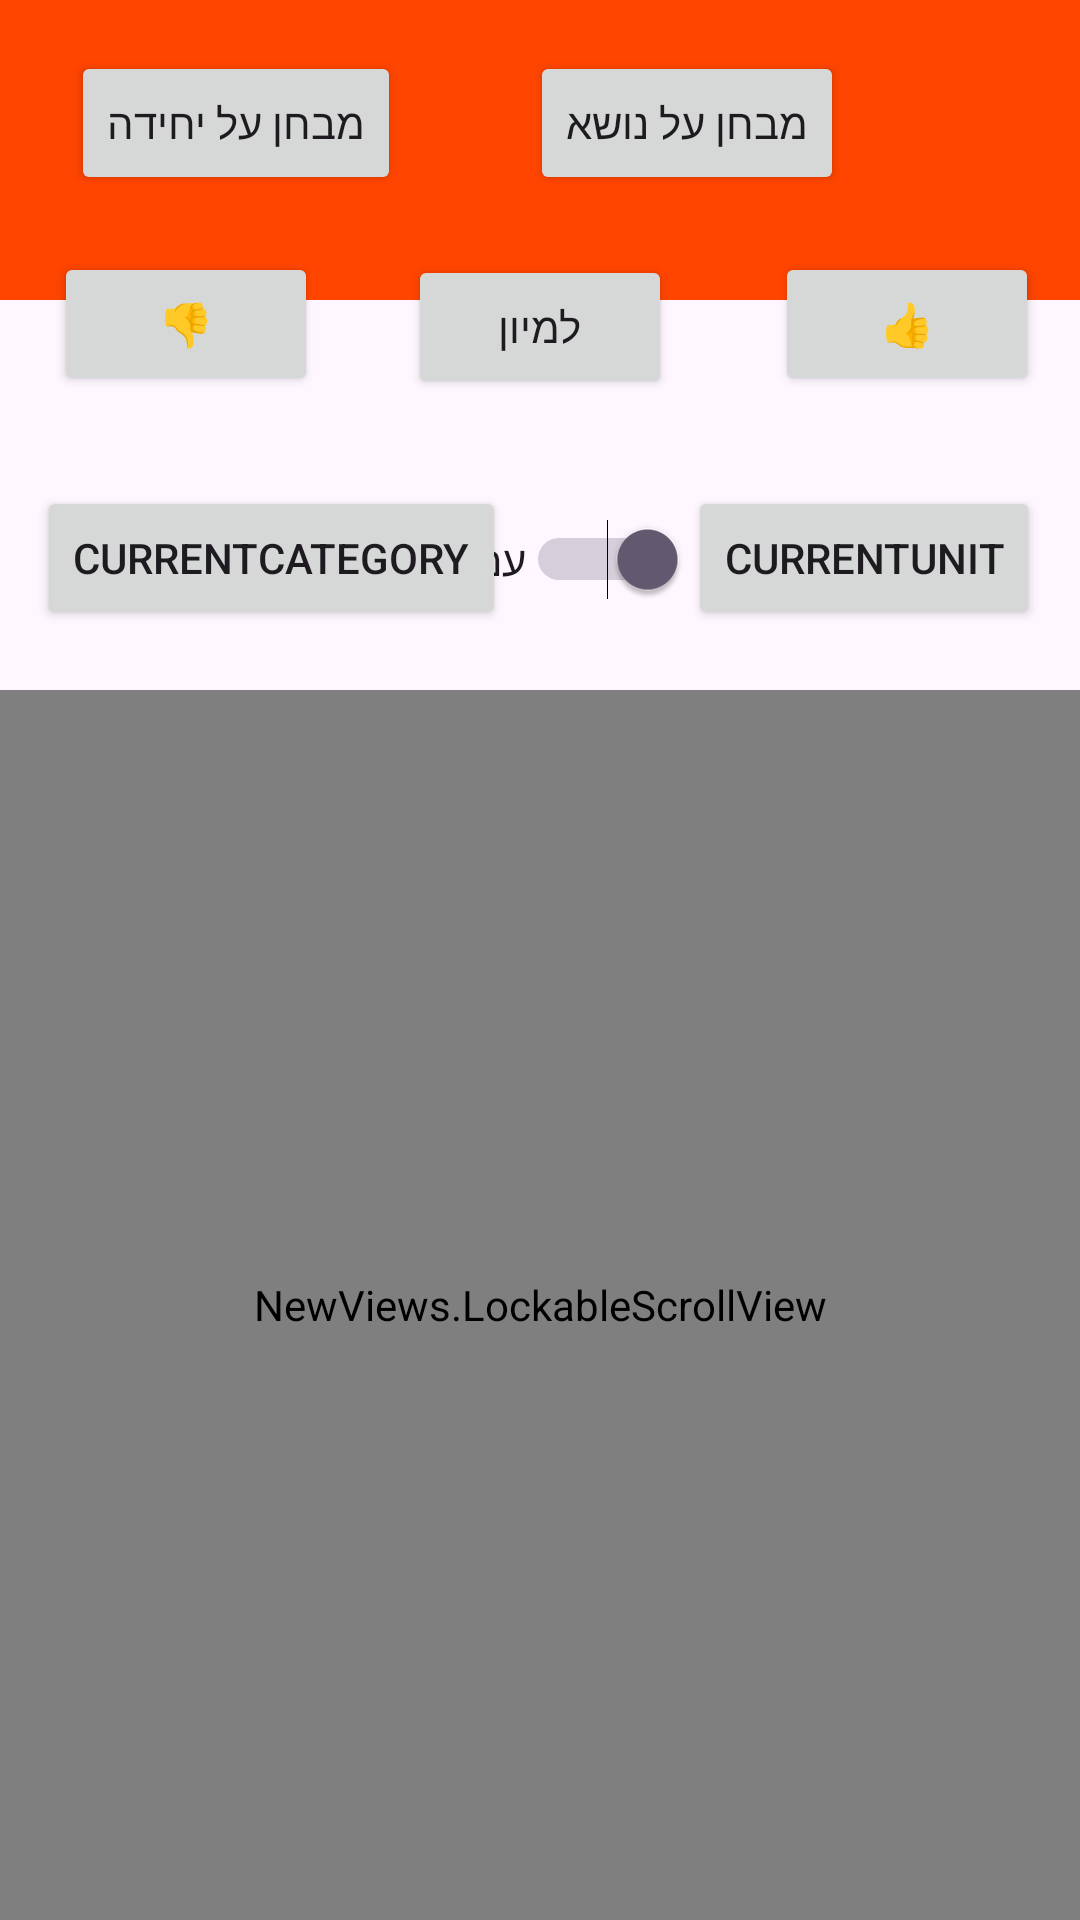

The Android layout XML behind this screen, and the referenced resources:
<!-- AndroidManifest.xml: application theme Theme.ViewPagerTry2 -->
<!-- res/layout/activity_sorting_words_page.xml -->
<?xml version="1.0" encoding="utf-8"?>
<androidx.constraintlayout.widget.ConstraintLayout xmlns:android="http://schemas.android.com/apk/res/android"
    xmlns:app="http://schemas.android.com/apk/res-auto"
    xmlns:tools="http://schemas.android.com/tools"
    android:id="@+id/main"
    android:layout_width="match_parent"
    android:layout_height="match_parent"
    android:layoutDirection="ltr"
    tools:context="OfflineActivities.SortingWordsPage">

    <View
        android:id="@+id/redBackgroundView"
        android:layout_width="match_parent"
        android:layout_height="100dp"

        android:background="@color/red_orange"
        app:layout_constraintEnd_toEndOf="parent"
        app:layout_constraintHorizontal_bias="0.0"
        app:layout_constraintStart_toStartOf="parent"
        app:layout_constraintTop_toTopOf="parent"

        />


    <ImageButton
        android:id="@+id/imageButton4"
        android:layout_width="wrap_content"
        android:layout_height="wrap_content"
        android:layout_marginTop="28dp"
        android:background="@null"
        android:onClick="exitImgButtonClick3"
        app:layout_constraintEnd_toEndOf="parent"
        app:layout_constraintHorizontal_bias="0.93"
        app:layout_constraintStart_toStartOf="parent"
        app:layout_constraintTop_toTopOf="parent"
        app:srcCompat="@drawable/baseline_close_24" />

    <NewViews.LockableScrollView
        android:id="@+id/buttonsScrollView"
        android:layout_width="match_parent"
        android:layout_height="match_parent"
        android:layout_marginTop="230dp"
        app:layout_constraintBottom_toBottomOf="parent"
        app:layout_constraintEnd_toEndOf="parent"
        app:layout_constraintHorizontal_bias="1.0"
        app:layout_constraintStart_toStartOf="parent"
        app:layout_constraintTop_toTopOf="parent"
        app:layout_constraintVertical_bias="1.0">

        <LinearLayout
            android:id="@+id/linearLayoutButtonContainer"
            android:layout_width="match_parent"
            android:layout_height="wrap_content"
            android:orientation="vertical">

            <Button
                android:id="@+id/button"
                android:layout_width="match_parent"
                android:layout_height="wrap_content"
                android:text="Button" />


            <Button
                android:id="@+id/button3"
                android:layout_width="match_parent"
                android:layout_height="wrap_content"
                android:text="Button" />
        </LinearLayout>
    </NewViews.LockableScrollView>

    <Button
        android:id="@+id/wordsThatUserDOESNTKnowButton"
        android:layout_width="wrap_content"
        android:layout_height="wrap_content"
        android:layout_marginBottom="30dp"
        android:onClick="wordsThatUserDOESNTKnowButtonClicked"
        android:singleLine="false"
        android:text="👎"
        app:layout_constraintBottom_toTopOf="@+id/categoryChooseButton"
        app:layout_constraintEnd_toEndOf="parent"
        app:layout_constraintHorizontal_bias="0.066"
        app:layout_constraintStart_toStartOf="parent" />

    <Button
        android:id="@+id/wordsThatUserKnowButton"
        android:layout_width="wrap_content"
        android:layout_height="wrap_content"
        android:layout_marginBottom="30dp"
        android:onClick="wordsThatUserKnowButtonClicked"
        android:singleLine="false"
        android:text="👍"
        app:layout_constraintBottom_toTopOf="@+id/currentUnitButton"
        app:layout_constraintEnd_toEndOf="parent"
        app:layout_constraintHorizontal_bias="0.95"
        app:layout_constraintStart_toStartOf="parent" />

    <Button
        android:id="@+id/orgnizeWordsButton"
        android:layout_width="wrap_content"
        android:layout_height="wrap_content"
        android:layout_marginBottom="40dp"
        android:onClick="orgnizeWordsButtonCLICKED"
        android:singleLine="false"
        android:text="למיון"
        app:layout_constraintBottom_toTopOf="@+id/withMeaningSwich"
        app:layout_constraintEnd_toEndOf="parent"
        app:layout_constraintStart_toStartOf="parent" />

    <Button
        android:id="@+id/TestOnSpecificUnitButton"
        android:layout_width="wrap_content"
        android:layout_height="wrap_content"
        android:layout_marginBottom="108dp"
        android:onClick="TextButtonClicked"
        android:singleLine="false"
        android:text="מבחן על יחידה"
        app:layout_constraintBottom_toTopOf="@+id/withMeaningSwich"
        app:layout_constraintEnd_toEndOf="parent"
        app:layout_constraintHorizontal_bias="0.094"
        app:layout_constraintStart_toStartOf="parent" />

    <Button
        android:id="@+id/TestOnSpecifWordsInUnitButton"
        android:layout_width="wrap_content"
        android:layout_height="wrap_content"
        android:layout_marginBottom="108dp"
        android:onClick="TestOnSpecifWordsInUnitButtonClicked"
        android:singleLine="false"
        android:text="מבחן על נושא"
        app:layout_constraintBottom_toTopOf="@+id/withMeaningSwich"
        app:layout_constraintEnd_toEndOf="parent"
        app:layout_constraintHorizontal_bias="0.692"
        app:layout_constraintStart_toStartOf="parent" />

    <Button
        android:id="@+id/categoryChooseButton"
        android:layout_width="wrap_content"
        android:layout_height="wrap_content"
        android:layout_marginBottom="20dp"
        android:onClick="categoryChooseButtonClicked"
        android:text="currentCategory"
        app:layout_constraintBottom_toTopOf="@+id/buttonsScrollView"
        app:layout_constraintEnd_toEndOf="parent"
        app:layout_constraintHorizontal_bias="0.061"
        app:layout_constraintStart_toStartOf="parent" />

    <Button
        android:id="@+id/currentUnitButton"
        android:layout_width="wrap_content"
        android:layout_height="wrap_content"
        android:layout_marginBottom="20dp"
        android:onClick="unitChooseButtonClicked"
        android:text="currentUnit"
        app:layout_constraintBottom_toTopOf="@+id/buttonsScrollView"
        app:layout_constraintEnd_toEndOf="parent"
        app:layout_constraintHorizontal_bias="0.945"
        app:layout_constraintStart_toStartOf="parent" />

    <Switch
        android:id="@+id/withMeaningSwich"
        android:layout_width="wrap_content"
        android:layout_height="wrap_content"
        android:layout_marginBottom="30dp"
        android:checked="true"

        android:text="עם תרגום"
        app:layout_constraintBottom_toTopOf="@+id/buttonsScrollView"
        app:layout_constraintEnd_toStartOf="@+id/currentUnitButton"
        app:layout_constraintHorizontal_bias="1.0"
        app:layout_constraintStart_toEndOf="@+id/categoryChooseButton" />



</androidx.constraintlayout.widget.ConstraintLayout>
<!-- resources referenced by this layout -->
<resources>
  <color name="red_orange">#FF4500</color>
  <style name="Theme.ViewPagerTry2" parent="Base.Theme.ViewPagerTry2" />
  <style name="Base.Theme.ViewPagerTry2" parent="Theme.Material3.DayNight.NoActionBar">
          
          
      </style>
</resources>
